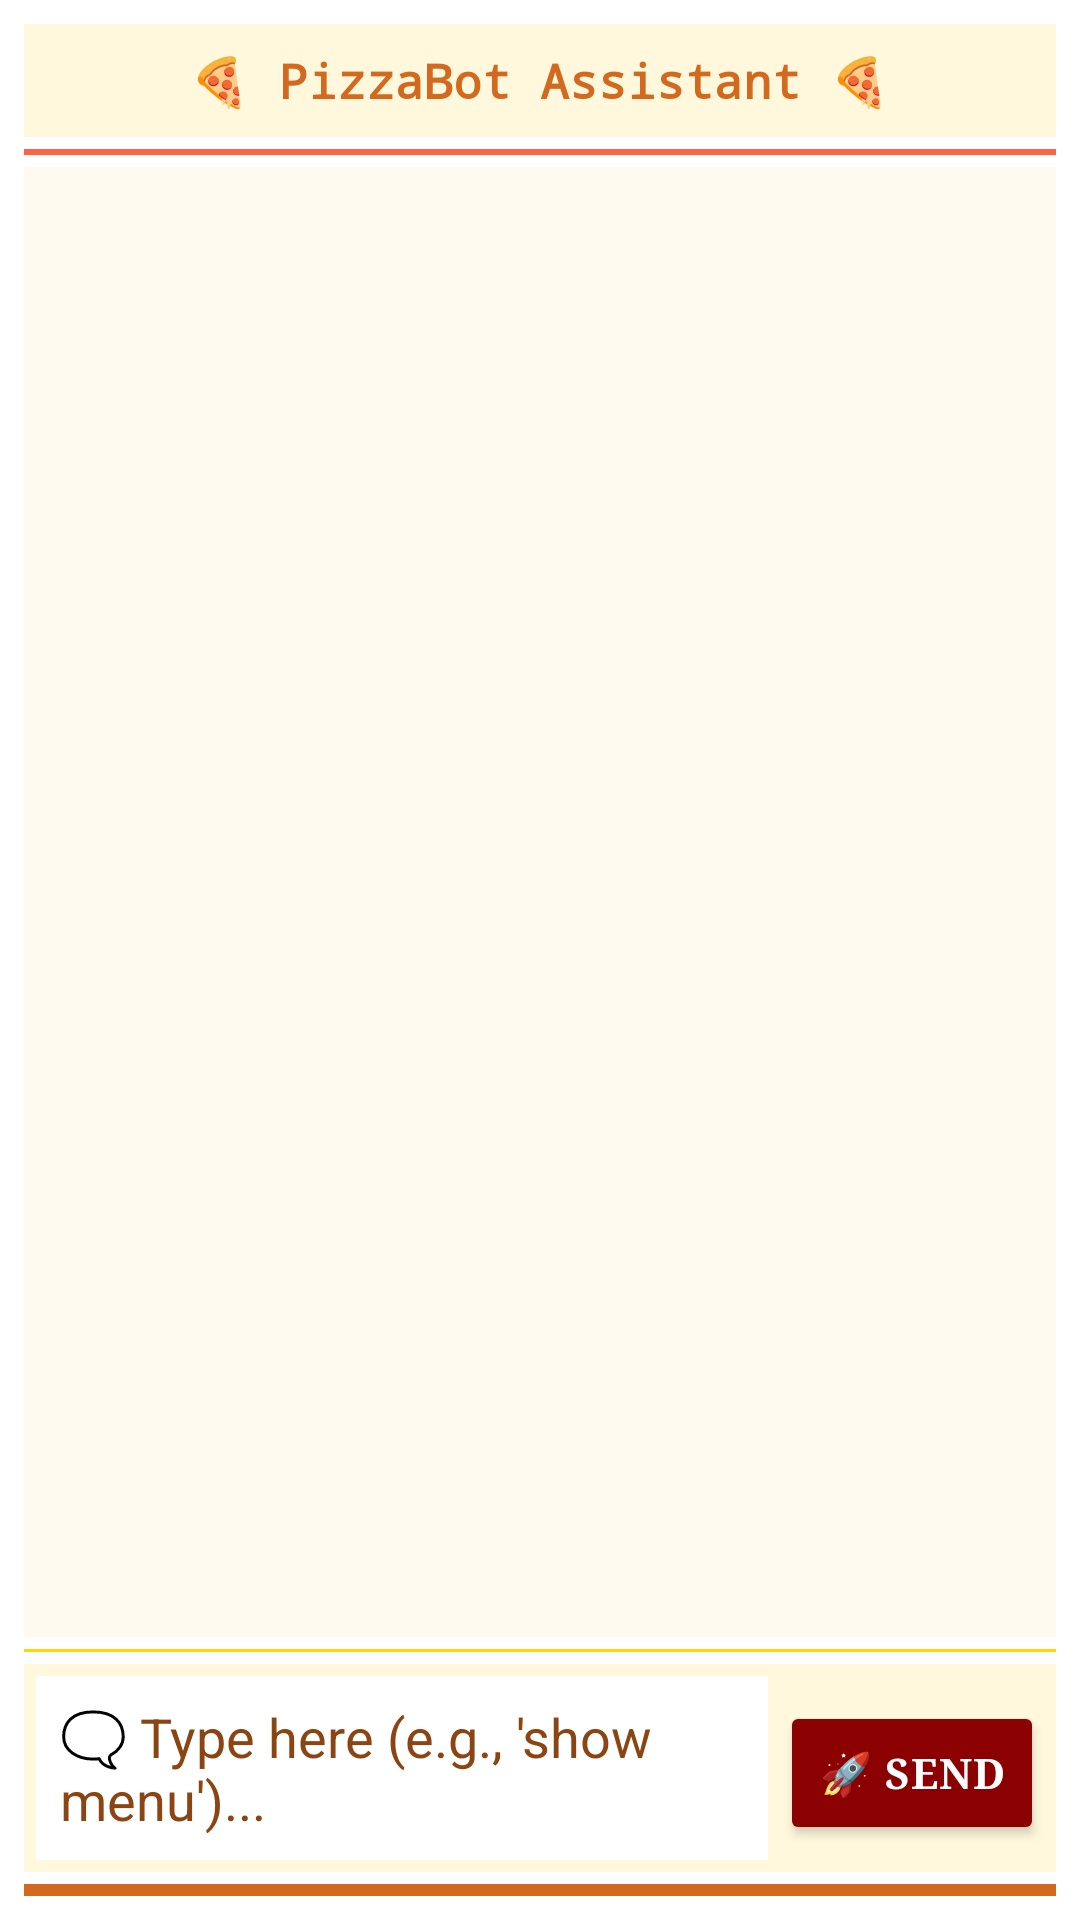

Produce the Android XML layout that renders to this screen, including the resource entries it uses.
<!-- AndroidManifest.xml: application theme Theme.PizzaManiaApp -->
<!-- res/layout/fragment_chatbot.xml -->
<?xml version="1.0" encoding="utf-8"?>
<LinearLayout xmlns:android="http://schemas.android.com/apk/res/android"
    android:layout_width="300dp"
    android:layout_height="400dp"
    android:orientation="vertical"
    android:background="@android:color/white"
    android:elevation="8dp"
    android:padding="8dp">

    
    <TextView
        android:layout_width="match_parent"
        android:layout_height="wrap_content"
        android:text="🍕 PizzaBot Assistant 🍕"
        android:textSize="16sp"
        android:padding="8dp"
        android:gravity="center"
        android:textStyle="bold"
        android:fontFamily="monospace"
        android:textColor="#D2691E"
        android:background="#FFF8DC"
        android:layout_marginBottom="4dp"
        />

    
    <View
        android:layout_width="match_parent"
        android:layout_height="2dp"
        android:background="#FF6347"
        android:layout_marginBottom="4dp" />

    
    <androidx.recyclerview.widget.RecyclerView
        android:id="@+id/chatRecyclerView"
        android:layout_width="match_parent"
        android:layout_height="0dp"
        android:layout_weight="1"
        android:padding="4dp"
        android:nestedScrollingEnabled="true"
        android:scrollbars="vertical"
        android:background="#FFFAF0" />

    
    <View
        android:layout_width="match_parent"
        android:layout_height="1dp"
        android:background="#FFD700"
        android:layout_marginTop="4dp"
        android:layout_marginBottom="4dp" />

    
    <LinearLayout
        android:layout_width="match_parent"
        android:layout_height="wrap_content"
        android:orientation="horizontal"
        android:background="#FFF8DC"
        android:padding="4dp">

        <EditText
            android:id="@+id/userInput"
            android:layout_width="0dp"
            android:layout_weight="1"
            android:layout_height="wrap_content"
            android:textColor="@color/black"
            android:hint="🗨️ Type here (e.g., 'show menu')..."
            android:textColorHint="#8B4513"
            android:background="@android:color/white"
            android:padding="8dp"
            android:layout_marginEnd="4dp" />

        <Button
            android:id="@+id/sendButton"
            android:layout_width="wrap_content"
            android:layout_height="wrap_content"
            android:text="🚀 Send"
            android:backgroundTint="#8B0000"
            android:textColor="@android:color/white"
            android:typeface="serif"
            android:textSize="14sp"
            android:textStyle="bold"
            android:letterSpacing="0.02" />
    </LinearLayout>

    
    <View
        android:layout_width="match_parent"
        android:layout_height="4dp"
        android:background="#D2691E"
        android:layout_marginTop="4dp" />
</LinearLayout>
<!-- resources referenced by this layout -->
<resources>
  <style name="Theme.PizzaManiaApp" parent="Base.Theme.PizzaManiaApp" />
  <style name="Base.Theme.PizzaManiaApp" parent="Theme.Material3.DayNight.NoActionBar">
          <item name="colorPrimary">#fcc43c</item>
          <item name="android:statusBarColor">#FFFFFF</item>
          <item name="android:navigationBarColor">#FFFFFF</item>
          <item name="android:windowLightStatusBar">true</item>
      </style>
  <!-- not gathered from this repository: default colours our renderer supplied (Android Studio template values) -->
  <color name="black">#FF000000</color>
</resources>
